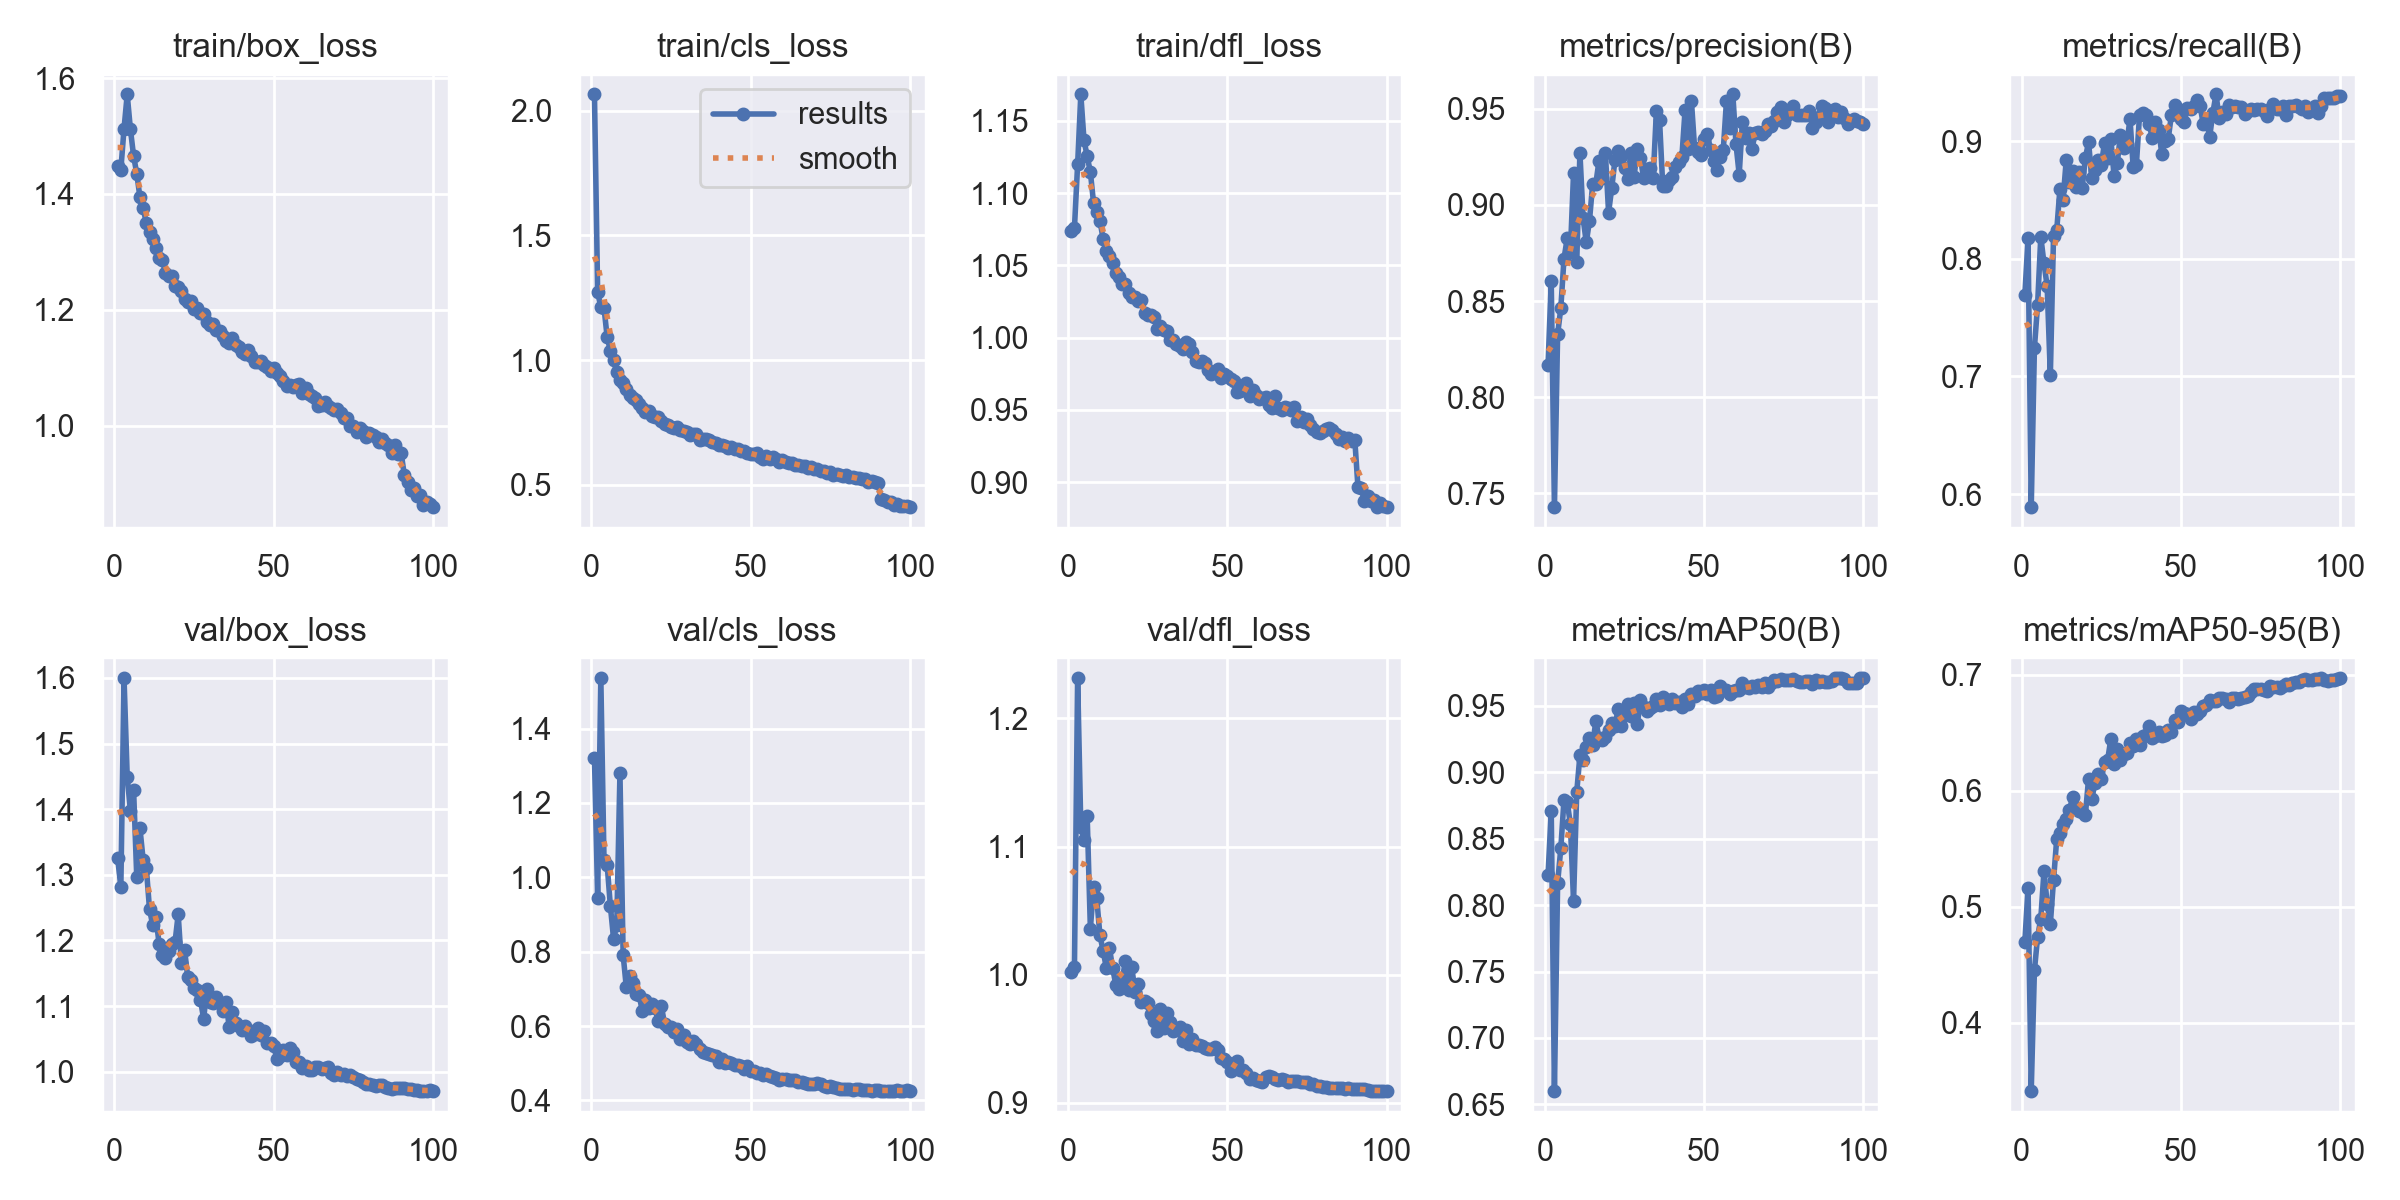

The data file committed next to this chart (first rows):
epoch, train/box_loss, train/cls_loss, train/dfl_loss, metrics/precision(B), metrics/recall(B), metrics/mAP50(B), metrics/mAP50-95(B), val/box_loss, val/cls_loss, val/dfl_loss, lr/pg0, lr/pg1, lr/pg2
1, 1.448, 2.065, 1.074, 0.8169, 0.7693, 0.8228, 0.4695, 1.325, 1.322, 1.002, 0.003323, 0.003323, 0.003323
2, 1.442, 1.274, 1.076, 0.8602, 0.8177, 0.871, 0.5164, 1.281, 0.9451, 1.006, 0.00659, 0.00659, 0.00659
3, 1.513, 1.212, 1.12, 0.7427, 0.5886, 0.6601, 0.341, 1.6, 1.536, 1.232, 0.009792, 0.009792, 0.009792
4, 1.572, 1.21, 1.168, 0.8327, 0.7243, 0.8165, 0.4449, 1.449, 1.046, 1.115, 0.009703, 0.009703, 0.009703
5, 1.512, 1.091, 1.137, 0.8462, 0.7611, 0.8427, 0.4738, 1.398, 1.032, 1.105, 0.009703, 0.009703, 0.009703
6, 1.466, 1.038, 1.125, 0.872, 0.8189, 0.879, 0.4896, 1.43, 0.9223, 1.123, 0.009604, 0.009604, 0.009604
7, 1.435, 0.9986, 1.115, 0.8825, 0.7964, 0.8775, 0.5304, 1.296, 0.8344, 1.036, 0.009505, 0.009505, 0.009505
8, 1.394, 0.9524, 1.093, 0.8752, 0.7769, 0.8612, 0.5026, 1.371, 0.8722, 1.068, 0.009406, 0.009406, 0.009406
9, 1.377, 0.9204, 1.087, 0.9164, 0.7009, 0.803, 0.4851, 1.323, 1.28, 1.06, 0.009307, 0.009307, 0.009307
10, 1.349, 0.9085, 1.081, 0.8701, 0.8196, 0.885, 0.5228, 1.311, 0.7914, 1.031, 0.009208, 0.009208, 0.009208
11, 1.334, 0.8835, 1.068, 0.9272, 0.8244, 0.9126, 0.5582, 1.248, 0.7042, 1.019, 0.009109, 0.009109, 0.009109
12, 1.322, 0.8609, 1.06, 0.8931, 0.8593, 0.9092, 0.5632, 1.224, 0.7345, 1.006, 0.00901, 0.00901, 0.00901
13, 1.307, 0.8499, 1.056, 0.8804, 0.8505, 0.9186, 0.5716, 1.236, 0.7153, 1.021, 0.008911, 0.008911, 0.008911
14, 1.29, 0.8397, 1.052, 0.8917, 0.8845, 0.9257, 0.5757, 1.195, 0.6875, 1.005, 0.008812, 0.008812, 0.008812
15, 1.286, 0.8233, 1.045, 0.9108, 0.8655, 0.9208, 0.5835, 1.178, 0.684, 0.9922, 0.008713, 0.008713, 0.008713
16, 1.264, 0.8084, 1.042, 0.911, 0.875, 0.9384, 0.5942, 1.174, 0.6413, 0.9891, 0.008614, 0.008614, 0.008614
17, 1.259, 0.7939, 1.037, 0.923, 0.8608, 0.9258, 0.5846, 1.184, 0.6706, 0.9963, 0.008515, 0.008515, 0.008515
18, 1.258, 0.7964, 1.037, 0.9139, 0.8738, 0.9243, 0.5822, 1.194, 0.6492, 1.011, 0.008416, 0.008416, 0.008416
19, 1.241, 0.7758, 1.031, 0.9267, 0.8606, 0.9263, 0.5812, 1.197, 0.6597, 0.988, 0.008317, 0.008317, 0.008317
20, 1.24, 0.7732, 1.028, 0.896, 0.8859, 0.932, 0.5793, 1.24, 0.6491, 1.006, 0.008218, 0.008218, 0.008218
21, 1.233, 0.7722, 1.028, 0.9089, 0.8994, 0.9372, 0.6102, 1.165, 0.6138, 0.9868, 0.008119, 0.008119, 0.008119
22, 1.218, 0.7577, 1.025, 0.9233, 0.8687, 0.935, 0.5925, 1.186, 0.6531, 0.9928, 0.00802, 0.00802, 0.00802
23, 1.214, 0.7455, 1.026, 0.9279, 0.8752, 0.9472, 0.6066, 1.144, 0.6068, 0.9785, 0.007921, 0.007921, 0.007921
24, 1.214, 0.7412, 1.017, 0.9255, 0.8841, 0.935, 0.6146, 1.14, 0.5987, 0.9793, 0.007822, 0.007822, 0.007822
25, 1.202, 0.7311, 1.015, 0.919, 0.8801, 0.943, 0.6097, 1.128, 0.5967, 0.9783, 0.007723, 0.007723, 0.007723
26, 1.204, 0.7272, 1.016, 0.9133, 0.8987, 0.9513, 0.6251, 1.125, 0.5847, 0.969, 0.007624, 0.007624, 0.007624
27, 1.194, 0.7337, 1.014, 0.9271, 0.8857, 0.9424, 0.6267, 1.109, 0.5923, 0.9642, 0.007525, 0.007525, 0.007525
28, 1.193, 0.7215, 1.006, 0.9145, 0.9019, 0.9523, 0.6447, 1.081, 0.5653, 0.9563, 0.007426, 0.007426, 0.007426
29, 1.179, 0.7148, 1.008, 0.9291, 0.8706, 0.936, 0.6233, 1.127, 0.5763, 0.9733, 0.007327, 0.007327, 0.007327
30, 1.173, 0.7118, 1.005, 0.9245, 0.8813, 0.954, 0.6359, 1.107, 0.5584, 0.9582, 0.007228, 0.007228, 0.007228
31, 1.175, 0.7009, 1.004, 0.9138, 0.9054, 0.9492, 0.6262, 1.105, 0.5529, 0.9698, 0.007129, 0.007129, 0.007129
32, 1.164, 0.7029, 0.9985, 0.9187, 0.8939, 0.9461, 0.6314, 1.113, 0.5593, 0.9631, 0.00703, 0.00703, 0.00703
33, 1.164, 0.7026, 0.9982, 0.919, 0.8976, 0.9485, 0.6324, 1.105, 0.5511, 0.956, 0.006931, 0.006931, 0.006931
34, 1.156, 0.6797, 0.9953, 0.9141, 0.9193, 0.9499, 0.6411, 1.092, 0.5381, 0.9571, 0.006832, 0.006832, 0.006832
35, 1.146, 0.6824, 0.9943, 0.9486, 0.8782, 0.9552, 0.6388, 1.107, 0.5308, 0.9591, 0.006733, 0.006733, 0.006733
36, 1.143, 0.6821, 0.9922, 0.944, 0.8798, 0.9505, 0.6449, 1.069, 0.5283, 0.9481, 0.006634, 0.006634, 0.006634
37, 1.151, 0.6788, 0.997, 0.9099, 0.9225, 0.9569, 0.6391, 1.091, 0.5261, 0.957, 0.006535, 0.006535, 0.006535
38, 1.14, 0.6702, 0.9958, 0.9097, 0.9241, 0.9544, 0.6469, 1.074, 0.5225, 0.9459, 0.006436, 0.006436, 0.006436
39, 1.136, 0.6669, 0.9902, 0.9129, 0.9225, 0.9511, 0.6477, 1.071, 0.5193, 0.9498, 0.006337, 0.006337, 0.006337
40, 1.128, 0.6595, 0.9839, 0.9146, 0.9146, 0.9554, 0.6561, 1.064, 0.5045, 0.9452, 0.006238, 0.006238, 0.006238
41, 1.124, 0.6598, 0.9834, 0.9195, 0.9032, 0.9522, 0.6452, 1.069, 0.5105, 0.9453, 0.006139, 0.006139, 0.006139
42, 1.131, 0.6565, 0.9836, 0.922, 0.9166, 0.9526, 0.6472, 1.064, 0.5015, 0.9447, 0.00604, 0.00604, 0.00604
43, 1.12, 0.6473, 0.9825, 0.9247, 0.9098, 0.9491, 0.6508, 1.054, 0.503, 0.9432, 0.005941, 0.005941, 0.005941
44, 1.11, 0.651, 0.9779, 0.949, 0.8892, 0.9552, 0.6467, 1.058, 0.501, 0.9418, 0.005842, 0.005842, 0.005842
45, 1.111, 0.6446, 0.9745, 0.9289, 0.9003, 0.9516, 0.6481, 1.067, 0.4956, 0.9421, 0.005743, 0.005743, 0.005743
46, 1.111, 0.6419, 0.9765, 0.9539, 0.9019, 0.9589, 0.6527, 1.056, 0.4952, 0.9433, 0.005644, 0.005644, 0.005644
47, 1.104, 0.6364, 0.9786, 0.9295, 0.9225, 0.957, 0.6504, 1.062, 0.4922, 0.941, 0.005545, 0.005545, 0.005545
48, 1.102, 0.6347, 0.972, 0.9275, 0.9313, 0.9611, 0.6611, 1.044, 0.4841, 0.9353, 0.005446, 0.005446, 0.005446
49, 1.095, 0.6266, 0.9748, 0.9261, 0.9272, 0.9594, 0.6592, 1.044, 0.493, 0.9339, 0.005347, 0.005347, 0.005347
50, 1.099, 0.6222, 0.9733, 0.9341, 0.9194, 0.9619, 0.6687, 1.039, 0.479, 0.932, 0.005248, 0.005248, 0.005248
51, 1.09, 0.6224, 0.9713, 0.9367, 0.9161, 0.9588, 0.6665, 1.019, 0.4782, 0.9252, 0.005149, 0.005149, 0.005149
52, 1.086, 0.6261, 0.9701, 0.9287, 0.928, 0.962, 0.6665, 1.025, 0.4725, 0.9303, 0.00505, 0.00505, 0.00505
53, 1.077, 0.6135, 0.9623, 0.9225, 0.9272, 0.9562, 0.6619, 1.033, 0.4744, 0.9325, 0.004951, 0.004951, 0.004951
54, 1.069, 0.6051, 0.963, 0.9179, 0.9304, 0.9572, 0.6681, 1.026, 0.4692, 0.9255, 0.004852, 0.004852, 0.004852
55, 1.07, 0.6137, 0.9667, 0.9249, 0.9352, 0.9649, 0.6662, 1.037, 0.4699, 0.9255, 0.004753, 0.004753, 0.004753
56, 1.067, 0.605, 0.9686, 0.9285, 0.9304, 0.9621, 0.6689, 1.03, 0.4658, 0.9234, 0.004654, 0.004654, 0.004654
57, 1.07, 0.6125, 0.9597, 0.9539, 0.9146, 0.9621, 0.6731, 1.015, 0.4641, 0.9189, 0.004555, 0.004555, 0.004555
58, 1.072, 0.6051, 0.9638, 0.94, 0.9178, 0.959, 0.6739, 1.015, 0.4604, 0.9193, 0.004456, 0.004456, 0.004456
59, 1.056, 0.5933, 0.9606, 0.9574, 0.9035, 0.9611, 0.6782, 1.006, 0.4561, 0.918, 0.004357, 0.004357, 0.004357
60, 1.065, 0.5984, 0.9578, 0.9314, 0.9241, 0.9617, 0.6771, 1.009, 0.4586, 0.9171, 0.004258, 0.004258, 0.004258
... 40 more rows
